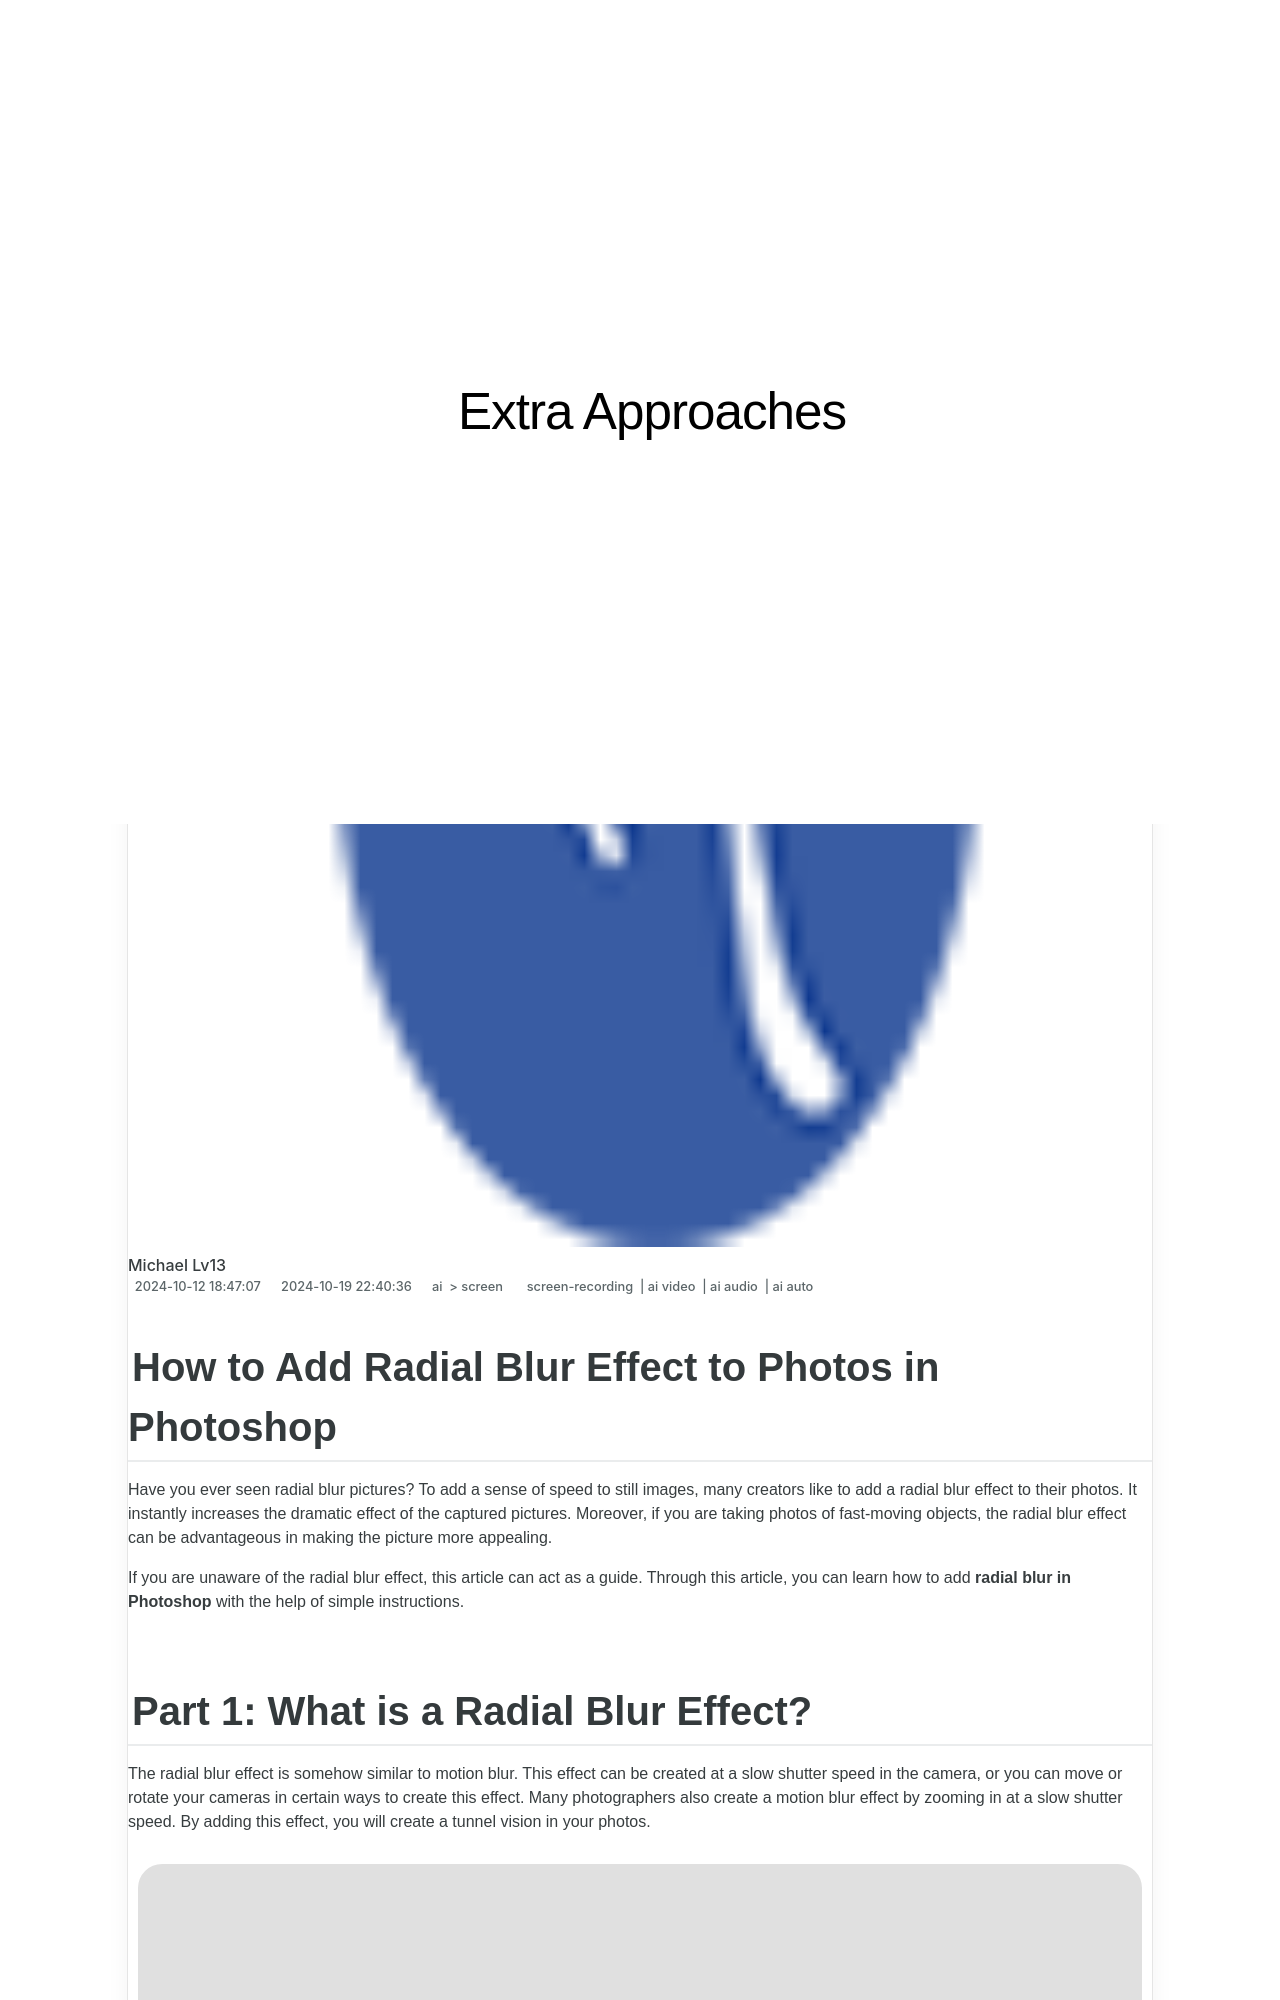

repository: techidaily/site-extra-approaches · page: 2024-approved-add-radial-blur-effect-to-photos-in-photoshop/index.html · generator: jekyll

---
title: "\"2024 Approved  Add Radial Blur Effect to Photos in Photoshop\""
date: 2024-05-31T05:31:26.918Z
updated: 2024-06-01T05:31:26.918Z
tags: 
  - screen-recording
  - ai video
  - ai audio
  - ai auto
categories: 
  - ai
  - screen
description: "\"This Article Describes 2024 Approved: Add Radial Blur Effect to Photos in Photoshop\""
excerpt: "\"This Article Describes 2024 Approved: Add Radial Blur Effect to Photos in Photoshop\""
keywords: "Photoshop Radial Blur Tips,Add Blur Photoshop Method,Radial Blur Photo Edit,Enhance Images with Blur Effect,Photoshop Radial Filtering,Photo Blur Technique PS,Digital Image Sharpen Blur"
thumbnail: https://thmb.techidaily.com/c0fe8b6f81af5b05eb5adacea58a29fe6fd2f271b6a687457517f15534dc6b13.jpg
---

## How to Add Radial Blur Effect to Photos in Photoshop

Have you ever seen radial blur pictures? To add a sense of speed to still images, many creators like to add a radial blur effect to their photos. It instantly increases the dramatic effect of the captured pictures. Moreover, if you are taking photos of fast-moving objects, the radial blur effect can be advantageous in making the picture more appealing.

If you are unaware of the radial blur effect, this article can act as a guide. Through this article, you can learn how to add **radial blur in Photoshop** with the help of simple instructions.

## Part 1: What is a Radial Blur Effect?

The radial blur effect is somehow similar to motion blur. This effect can be created at a slow shutter speed in the camera, or you can move or rotate your cameras in certain ways to create this effect. Many photographers also create a motion blur effect by zooming in at a slow shutter speed. By adding this effect, you will create a tunnel vision in your photos.

![what is the radial blur effect](https://images.wondershare.com/filmora/article-images/2022/12/radial-blur-effect-to-photos-1.jpg)

Moreover, the **radial blur effect** can also evoke certain emotions by transforming the image. To create this effect, you have to be precise and accurate with your camera movements. Hence, you can bring focus and display a certain speed in your photos using the radial blur effect.
